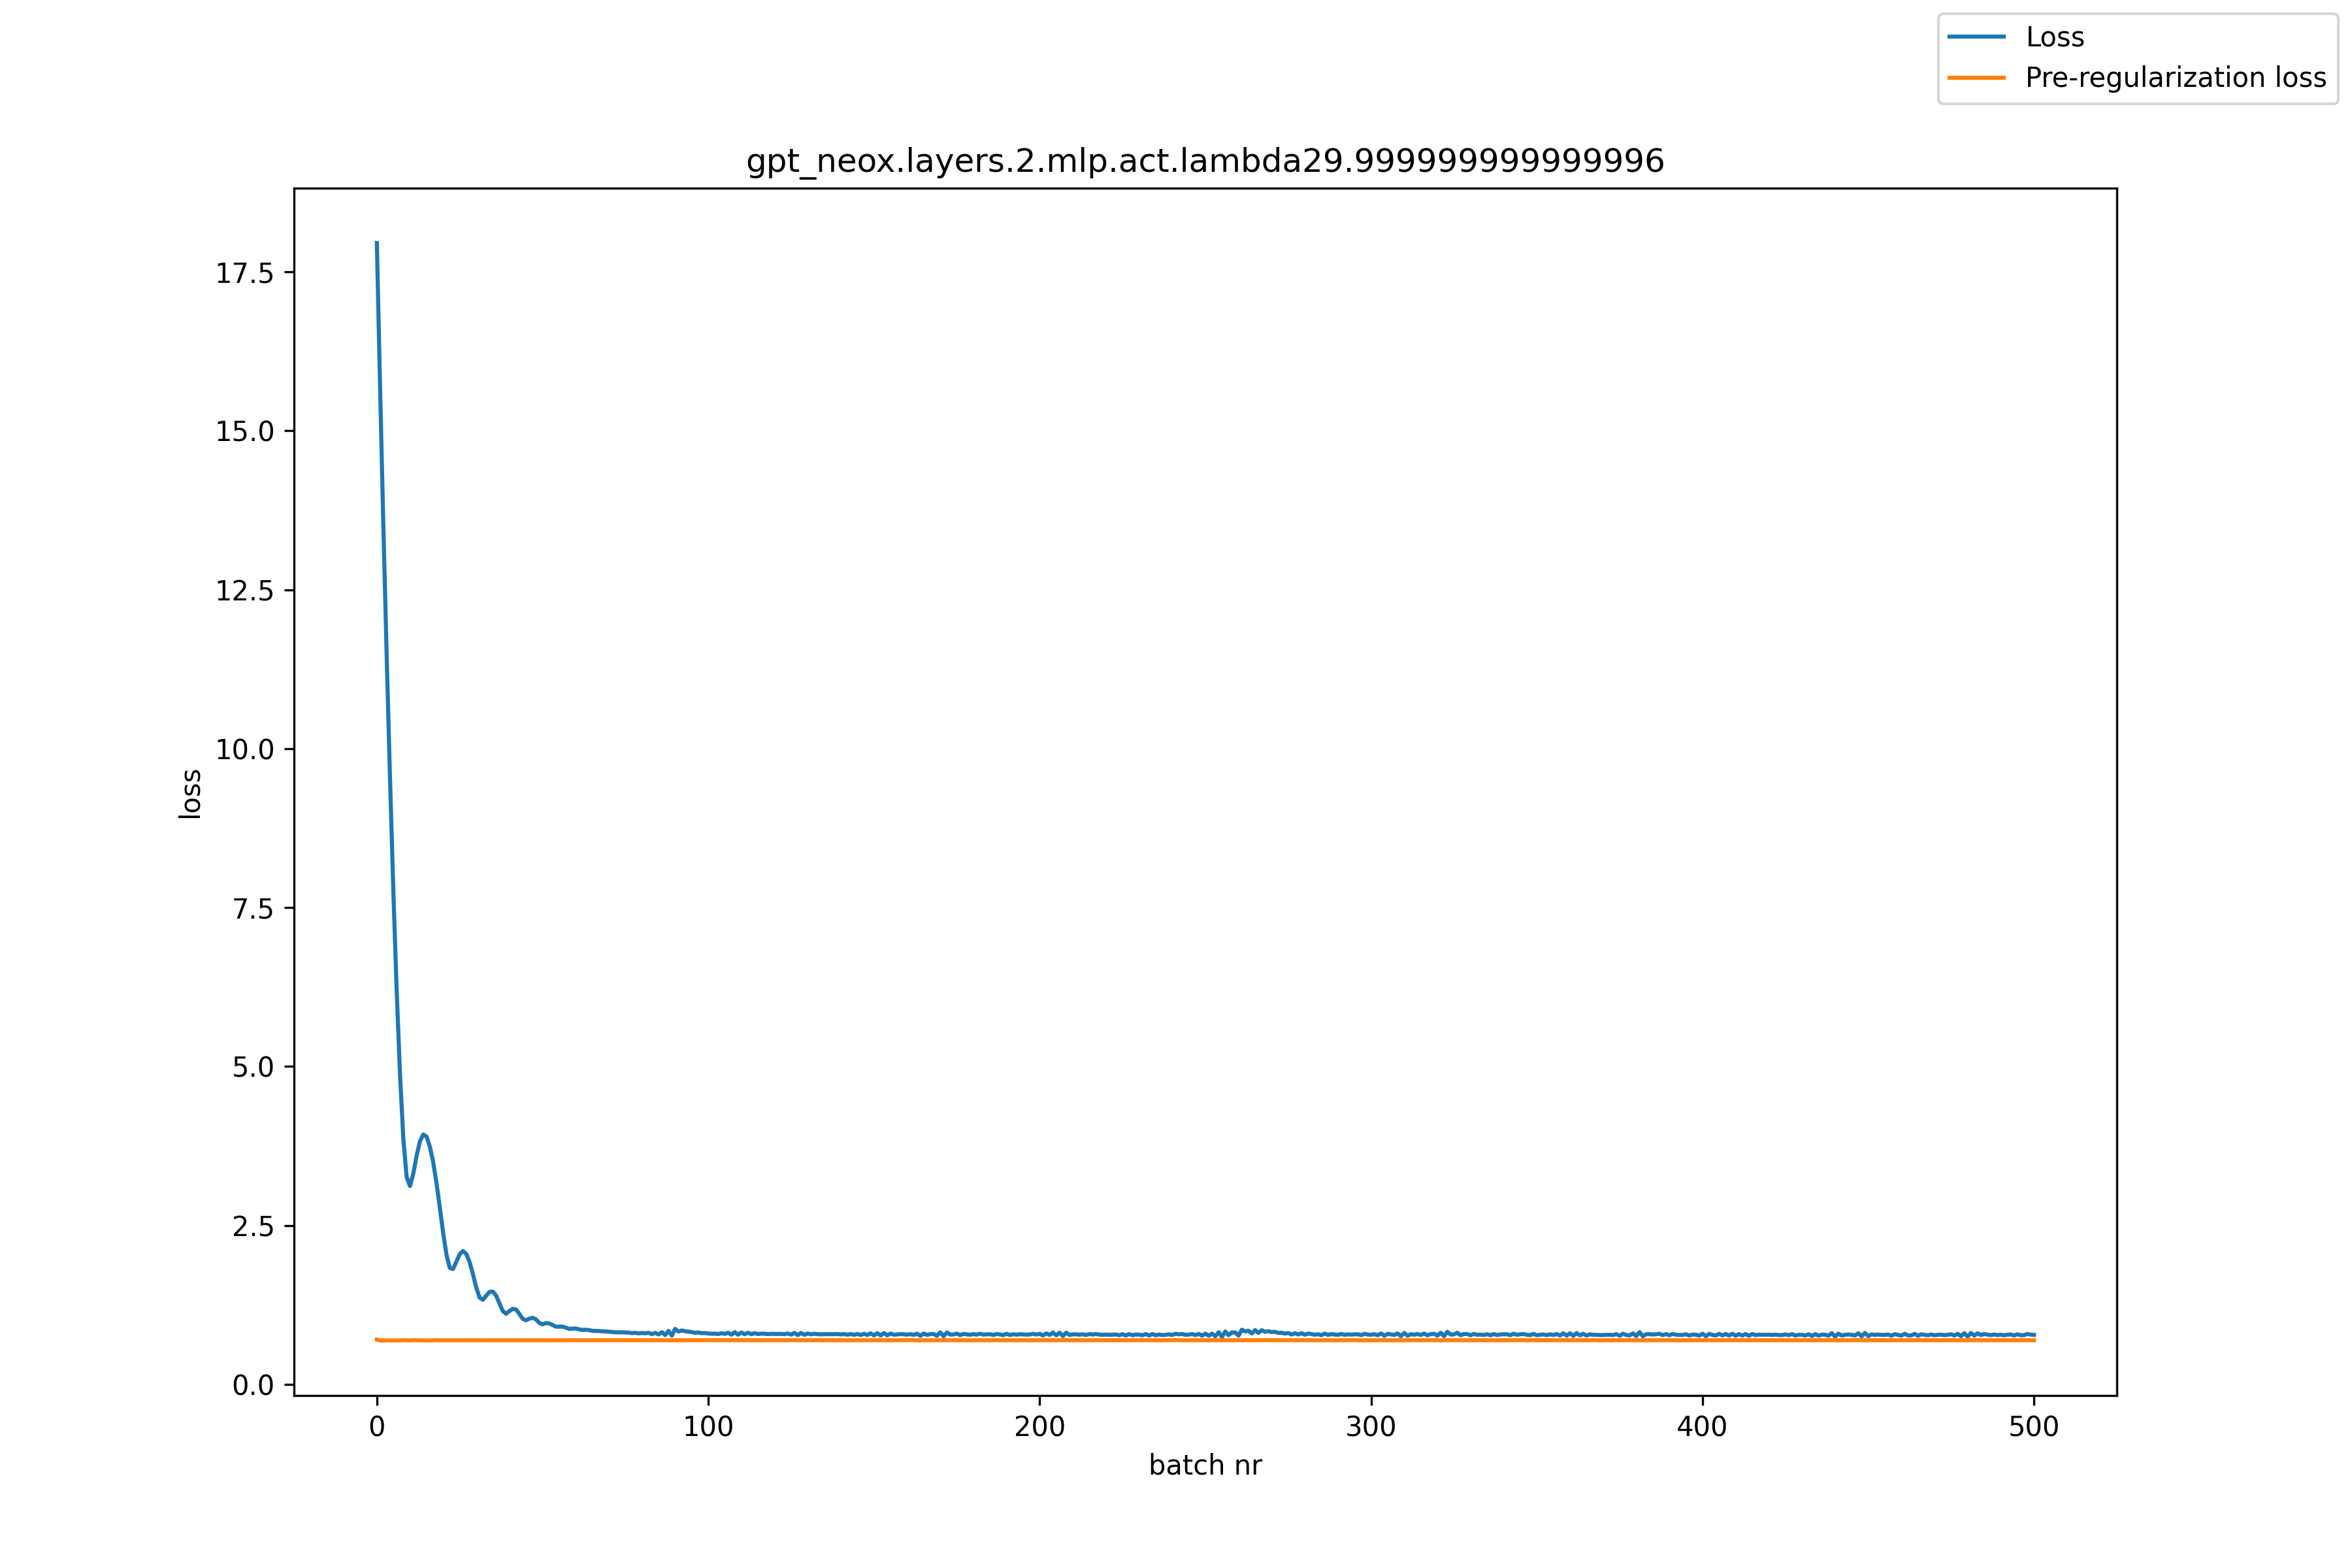

The table this chart was drawn from, first rows:
, loss, pre_reg_loss
0, 17.95, 0.7031
1, 15.62, 0.6906
2, 13.42, 0.6864
3, 11.39, 0.6915
4, 9.475, 0.6888
5, 7.716, 0.6895
6, 6.166, 0.6902
7, 4.855, 0.6893
8, 3.855, 0.6933
9, 3.258, 0.6906
10, 3.119, 0.6905
11, 3.314, 0.6928
12, 3.597, 0.6921
13, 3.822, 0.6908
14, 3.929, 0.6912
15, 3.896, 0.69
16, 3.736, 0.6889
17, 3.493, 0.692
18, 3.164, 0.6934
19, 2.778, 0.6917
20, 2.383, 0.6918
21, 2.04, 0.6918
22, 1.831, 0.6919
23, 1.813, 0.6918
24, 1.93, 0.692
25, 2.047, 0.6918
26, 2.095, 0.6929
27, 2.049, 0.6926
28, 1.921, 0.6919
29, 1.732, 0.6927
30, 1.521, 0.6926
31, 1.364, 0.6927
32, 1.329, 0.6933
33, 1.394, 0.6931
34, 1.453, 0.6929
35, 1.458, 0.6922
36, 1.394, 0.6923
37, 1.272, 0.6923
38, 1.152, 0.6927
39, 1.11, 0.6932
40, 1.152, 0.6931
41, 1.186, 0.6933
42, 1.176, 0.6928
43, 1.107, 0.6929
44, 1.03, 0.6928
45, 1.007, 0.6926
46, 1.032, 0.693
47, 1.046, 0.6933
48, 1.021, 0.6931
49, 0.9657, 0.6928
50, 0.9444, 0.6932
51, 0.962, 0.6929
52, 0.9574, 0.6932
53, 0.9337, 0.6931
54, 0.9064, 0.6929
55, 0.9067, 0.6931
56, 0.9069, 0.6931
57, 0.8923, 0.6929
58, 0.8722, 0.693
59, 0.8756, 0.6927
... 441 more rows
